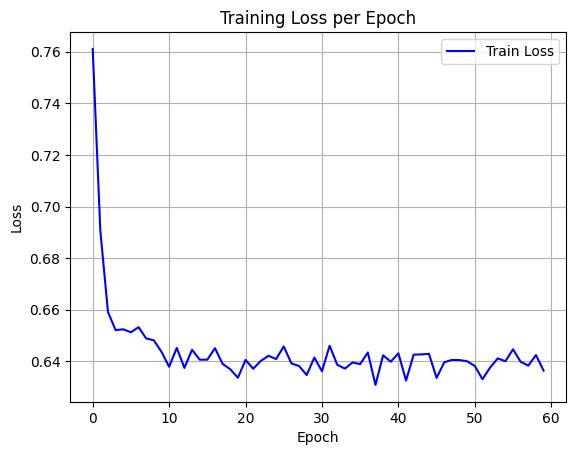

The data file committed next to this chart (first rows):
epoch, train_loss
0, 0.7611
1, 0.6906
2, 0.6591
3, 0.6521
4, 0.6524
5, 0.6513
6, 0.6532
7, 0.6488
8, 0.6482
9, 0.6437
10, 0.6379
11, 0.6452
12, 0.6374
13, 0.6445
14, 0.6406
15, 0.6406
16, 0.6451
17, 0.639
18, 0.6369
19, 0.6336
20, 0.6405
21, 0.6371
22, 0.6401
23, 0.6421
24, 0.6409
25, 0.6458
26, 0.6392
27, 0.6382
28, 0.6347
29, 0.6415
30, 0.6361
31, 0.646
32, 0.6386
33, 0.6372
34, 0.6396
35, 0.6389
36, 0.6434
37, 0.6308
38, 0.6423
39, 0.6398
40, 0.6431
41, 0.6325
42, 0.6426
43, 0.6427
44, 0.6429
45, 0.6335
46, 0.6396
47, 0.6405
48, 0.6405
49, 0.64
50, 0.6382
51, 0.6331
52, 0.6376
53, 0.6411
54, 0.64
55, 0.6447
56, 0.6398
57, 0.6383
58, 0.6424
59, 0.6364
